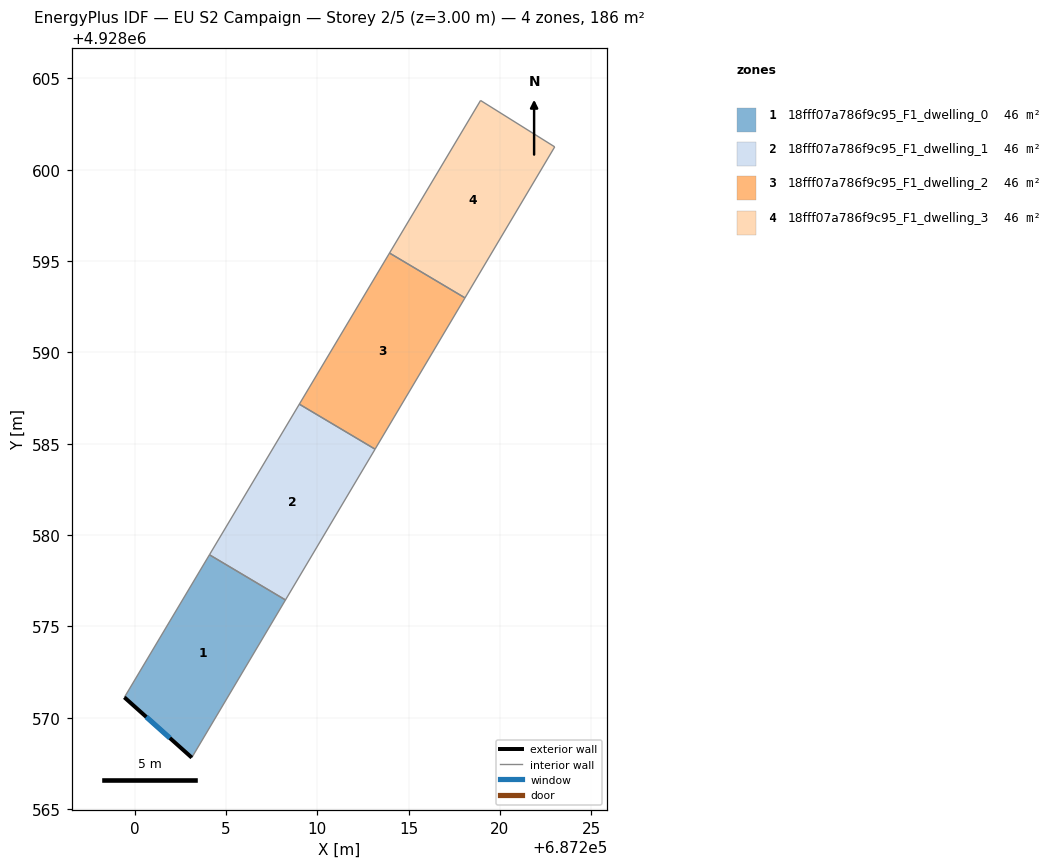
=== STOREY PLAN SPEC (per zone: floor XY polygon, exterior-wall plan segments, windows/doors) ===
zone 1: 18fff07a786f9c95_F1_dwelling_0  (46.4 m²)
  floor: (687208.26, 4928576.45) (687203.13, 4928567.82) (687199.44, 4928571.12) (687204.10, 4928578.92)
  exterior wall: (687199.44, 4928571.12) – (687203.13, 4928567.82)  [5.0 m]
    window: (687200.64, 4928570.04) – (687201.93, 4928568.89)  [1.8 m²]
  interior walls: 3
zone 2: 18fff07a786f9c95_F1_dwelling_1  (46.4 m²)
  floor: (687213.17, 4928584.70) (687208.26, 4928576.45) (687204.10, 4928578.92) (687209.02, 4928587.17)
  interior walls: 4
zone 3: 18fff07a786f9c95_F1_dwelling_2  (46.4 m²)
  floor: (687218.09, 4928592.99) (687213.17, 4928584.70) (687209.02, 4928587.17) (687213.96, 4928595.44)
  interior walls: 4
zone 4: 18fff07a786f9c95_F1_dwelling_3  (46.4 m²)
  floor: (687223.00, 4928601.25) (687218.09, 4928592.99) (687213.96, 4928595.44) (687218.94, 4928603.79)
  interior walls: 4

=== DERIVED (storey summary) ===
Building: EU S2 Campaign
Storey: 2 of 5  (floor level z = 3.00 m)
Storey gross floor area: 185.6 m²
Zones on this storey: 4
  - 18fff07a786f9c95_F1_dwelling_0: floor 46.4 m²; exterior wall 5.0 m (14.9 m²); 1 window(s) 1.8 m²; WWR 12.2%
  - 18fff07a786f9c95_F1_dwelling_1: floor 46.4 m²
  - 18fff07a786f9c95_F1_dwelling_2: floor 46.4 m²
  - 18fff07a786f9c95_F1_dwelling_3: floor 46.4 m²
Zone adjacency (shared interzone walls):
  - 18fff07a786f9c95_F1_dwelling_0 ↔ 18fff07a786f9c95_F1_dwelling_1
  - 18fff07a786f9c95_F1_dwelling_1 ↔ 18fff07a786f9c95_F1_dwelling_2
  - 18fff07a786f9c95_F1_dwelling_2 ↔ 18fff07a786f9c95_F1_dwelling_3